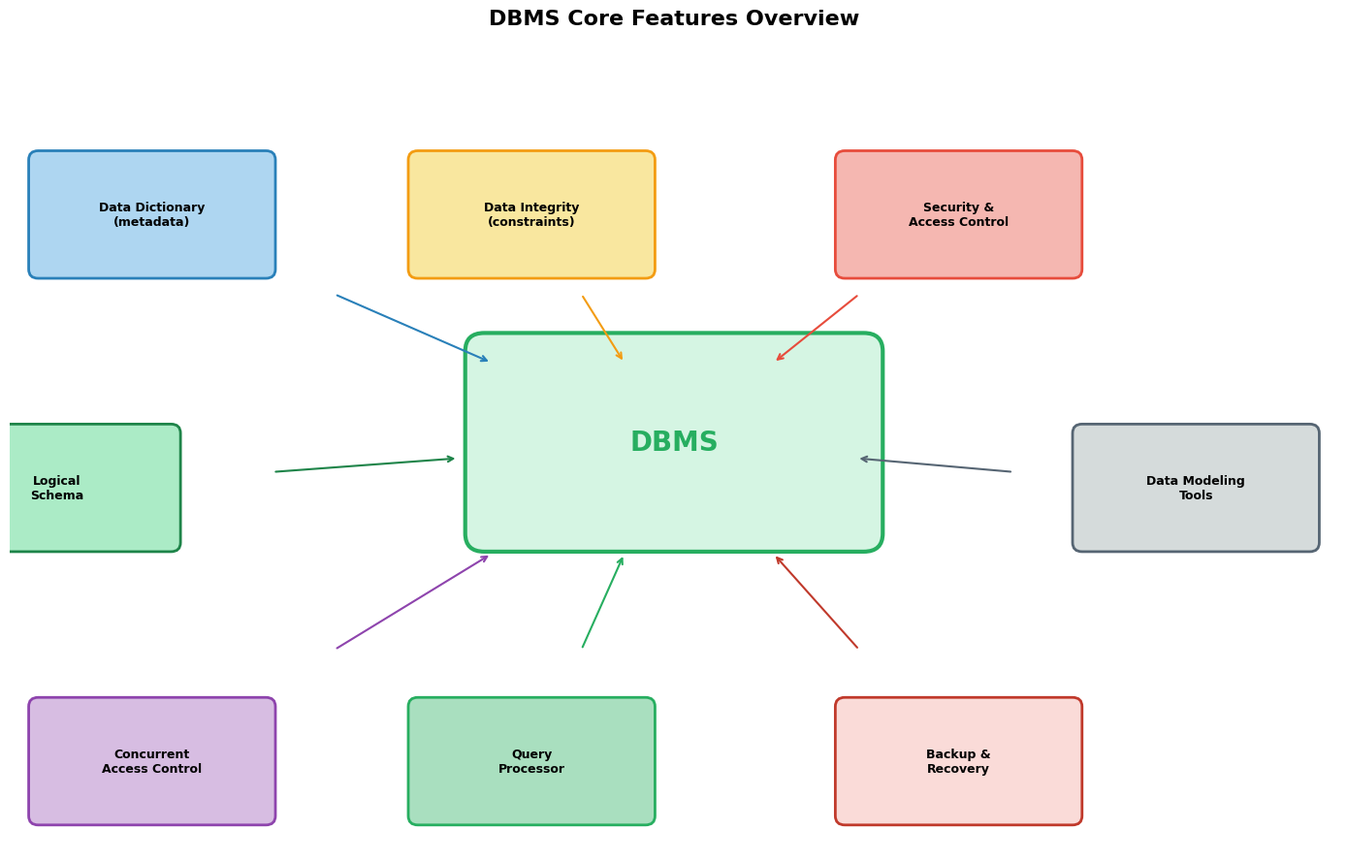

The matplotlib source for this figure:
%matplotlib inline

# === 中文字体配置 (Chinese Font Setup) ===
import matplotlib
import matplotlib.pyplot as plt
import matplotlib.font_manager as fm
import warnings
warnings.filterwarnings('ignore', category=UserWarning, module='matplotlib')

# 方法1: 全局设置 WenQuanYi Zen Hei 字体
plt.rcParams['font.sans-serif'] = ['WenQuanYi Zen Hei', 'Noto Sans CJK SC', 'DejaVu Sans']
plt.rcParams['axes.unicode_minus'] = False

# 方法2: 强制重建字体缓存（首次运行可能需要）
fm._load_fontmanager(try_read_cache=False)

# 验证
test_font = fm.findfont('WenQuanYi Zen Hei')
if 'WenQuanYi Zen Hei' in test_font or 'wqy' in test_font.lower():
    print('✅ 中文字体 WenQuanYi Zen Hei 已加载')
else:
    print(f'⚠️ WenQuanYi Zen Hei 未找到，使用: {test_font}')
    # Fallback: 直接注册字体文件
    font_path = '/usr/share/fonts/truetype/wqy/wqy-zenhei.ttc'
    if __import__('os').path.exists(font_path):
        fm.fontManager.addfont(font_path)
        plt.rcParams['font.sans-serif'] = ['WenQuanYi Zen Hei'] + plt.rcParams['font.sans-serif']
        print('✅ 已手动加载 WenQuanYi Zen Hei 字体文件')

import matplotlib.patches as mpatches


fig, ax = plt.subplots(1, 1, figsize=(14, 9))
ax.set_xlim(0, 14)
ax.set_ylim(0, 9)
ax.axis('off')
ax.set_title('DBMS Core Features Overview', fontsize=16, fontweight='bold')

# Central DBMS box
central = mpatches.FancyBboxPatch((5, 3.5), 4, 2, boxstyle='round,pad=0.2',
                                   facecolor='#d5f5e3', edgecolor='#27ae60', linewidth=3)
ax.add_patch(central)
ax.text(7, 4.5, 'DBMS', ha='center', va='center', fontsize=20, fontweight='bold', color='#27ae60')

# Feature boxes around the center
features = [
    ('Data Dictionary\n(metadata)', 1.5, 7, '#aed6f1', '#2980b9'),
    ('Data Integrity\n(constraints)', 5.5, 7, '#f9e79f', '#f39c12'),
    ('Security &\nAccess Control', 10, 7, '#f5b7b1', '#e74c3c'),
    ('Concurrent\nAccess Control', 1.5, 1, '#d7bde2', '#8e44ad'),
    ('Query\nProcessor', 5.5, 1, '#a9dfbf', '#27ae60'),
    ('Backup &\nRecovery', 10, 1, '#fadbd8', '#c0392b'),
    ('Data Modeling\nTools', 12.5, 4, '#d5dbdb', '#566573'),
    ('Logical\nSchema', 0.5, 4, '#abebc6', '#1e8449'),
]

for label, x, y, fcolor, ecolor in features:
    rect = mpatches.FancyBboxPatch((x - 1.2, y - 0.6), 2.4, 1.2,
                                    boxstyle='round,pad=0.1',
                                    facecolor=fcolor, edgecolor=ecolor, linewidth=2)
    ax.add_patch(rect)
    ax.text(x, y, label, ha='center', va='center', fontsize=9, fontweight='bold')
    # Draw line to center
    cx, cy = 7, 4.5
    ax.annotate('', xy=(cx + (x-cx)*0.35, cy + (y-cy)*0.35),
                xytext=(x + (cx-x)*0.35, y + (cy-y)*0.35),
                arrowprops=dict(arrowstyle='->', color=ecolor, lw=1.5))

plt.tight_layout()
plt.savefig('dbms_features.png', dpi=100, bbox_inches='tight')
plt.show()
print('DBMS provides all these features as a unified software layer.')


import sqlite3

# Create a database in memory
conn = sqlite3.connect(':memory:')
cursor = conn.cursor()

# Create DEPARTMENTS table
cursor.execute(
    'CREATE TABLE Departments ('
    '    DeptID TEXT PRIMARY KEY,'
    '    DeptName TEXT NOT NULL,'
    '    Building TEXT'
    ')'
)

# Create TEACHERS table
cursor.execute(
    'CREATE TABLE Teachers ('
    '    TeacherID TEXT PRIMARY KEY,'
    '    Name TEXT NOT NULL,'
    '    DeptID TEXT,'
    '    FOREIGN KEY (DeptID) REFERENCES Departments(DeptID)'
    ')'
)

# Create STUDENTS table
cursor.execute(
    'CREATE TABLE Students ('
    '    StudentID TEXT PRIMARY KEY,'
    '    Name TEXT NOT NULL,'
    '    Age INTEGER,'
    '    Email TEXT UNIQUE'
    ')'
)

# Create COURSES table
cursor.execute(
    'CREATE TABLE Courses ('
    '    CourseID TEXT PRIMARY KEY,'
    '    CourseName TEXT NOT NULL,'
    '    Credits INTEGER,'
    '    TeacherID TEXT,'
    '    FOREIGN KEY (TeacherID) REFERENCES Teachers(TeacherID)'
    ')'
)

# Create ENROLLMENTS table (junction table for M:N relationship)
cursor.execute(
    'CREATE TABLE Enrollments ('
    '    StudentID TEXT,'
    '    CourseID TEXT,'
    '    Grade TEXT,'
    '    PRIMARY KEY (StudentID, CourseID),'
    '    FOREIGN KEY (StudentID) REFERENCES Students(StudentID),'
    '    FOREIGN KEY (CourseID) REFERENCES Courses(CourseID)'
    ')'
)

print('Database schema created successfully!')
print()

# Check what tables exist (query the data dictionary!)
cursor.execute("SELECT name FROM sqlite_master WHERE type='table'")
tables = cursor.fetchall()
print('Tables in our database:')
for t in tables:
    print(f'  - {t[0]}')

conn.close()

import sqlite3

conn = sqlite3.connect(':memory:')
cursor = conn.cursor()

# Recreate tables
cursor.execute('CREATE TABLE Departments (DeptID TEXT PRIMARY KEY, DeptName TEXT NOT NULL, Building TEXT)')
cursor.execute('CREATE TABLE Teachers (TeacherID TEXT PRIMARY KEY, Name TEXT NOT NULL, DeptID TEXT, FOREIGN KEY (DeptID) REFERENCES Departments(DeptID))')
cursor.execute('CREATE TABLE Students (StudentID TEXT PRIMARY KEY, Name TEXT NOT NULL, Age INTEGER, Email TEXT UNIQUE)')
cursor.execute('CREATE TABLE Courses (CourseID TEXT PRIMARY KEY, CourseName TEXT NOT NULL, Credits INTEGER, TeacherID TEXT, FOREIGN KEY (TeacherID) REFERENCES Teachers(TeacherID))')
cursor.execute('CREATE TABLE Enrollments (StudentID TEXT, CourseID TEXT, Grade TEXT, PRIMARY KEY (StudentID, CourseID), FOREIGN KEY (StudentID) REFERENCES Students(StudentID), FOREIGN KEY (CourseID) REFERENCES Courses(CourseID))')

# Insert sample data
cursor.executemany('INSERT INTO Departments VALUES (?, ?, ?)', [
    ('D01', 'Science', 'Building A'),
    ('D02', 'Humanities', 'Building B'),
])

cursor.executemany('INSERT INTO Teachers VALUES (?, ?, ?)', [
    ('T01', 'Mr. Wang', 'D01'),
    ('T02', 'Ms. Li', 'D01'),
    ('T03', 'Mr. Chen', 'D02'),
])

cursor.executemany('INSERT INTO Students VALUES (?, ?, ?, ?)', [
    ('S001', 'Alice', 17, 'alice@school.com'),
    ('S002', 'Bob', 16, 'bob@school.com'),
    ('S003', 'Carol', 17, 'carol@school.com'),
    ('S004', 'David', 16, 'david@school.com'),
    ('S005', 'Eve', 17, 'eve@school.com'),
])

cursor.executemany('INSERT INTO Courses VALUES (?, ?, ?, ?)', [
    ('CS101', 'Computer Science', 4, 'T01'),
    ('MA101', 'Mathematics', 4, 'T02'),
    ('EN101', 'English', 3, 'T03'),
])

cursor.executemany('INSERT INTO Enrollments VALUES (?, ?, ?)', [
    ('S001', 'CS101', 'A'),
    ('S001', 'MA101', 'A-'),
    ('S002', 'CS101', 'B+'),
    ('S002', 'EN101', 'A'),
    ('S003', 'MA101', 'B'),
    ('S003', 'EN101', 'A-'),
    ('S004', 'CS101', 'A'),
    ('S005', 'MA101', 'B+'),
    ('S005', 'EN101', 'A'),
])

conn.commit()
print('Sample data inserted successfully!')
print()

# Query 1: Show all students
print('=== All Students ===')
cursor.execute('SELECT * FROM Students')
for row in cursor.fetchall():
    print(f'  {row}')

print()
# Query 2: Show the data dictionary (table info)
print('=== Data Dictionary for Students Table ===')
cursor.execute('PRAGMA table_info(Students)')
print(f'{"ID":<4} {"Name":<12} {"Type":<10} {"NotNull":<8} {"PK":<4}')
for col in cursor.fetchall():
    print(f'{col[0]:<4} {col[1]:<12} {col[2]:<10} {col[3]:<8} {col[5]:<4}')

print()
# Query 3: Join query - which students take which courses?
print('=== Student Enrollments (JOIN query) ===')
cursor.execute(
    'SELECT s.Name, c.CourseName, e.Grade '
    'FROM Enrollments e '
    'JOIN Students s ON e.StudentID = s.StudentID '
    'JOIN Courses c ON e.CourseID = c.CourseID '
    'ORDER BY s.Name'
)
print(f'{"Student":<10} {"Course":<20} {"Grade":<6}')
for row in cursor.fetchall():
    print(f'{row[0]:<10} {row[1]:<20} {row[2]:<6}')

conn.close()

import sqlite3

conn = sqlite3.connect(':memory:')
cursor = conn.cursor()

# Create sample tables
cursor.execute('CREATE TABLE Students (StudentID TEXT PRIMARY KEY, Name TEXT NOT NULL, Age INTEGER CHECK(Age >= 5 AND Age <= 100))')
cursor.execute('CREATE TABLE Courses (CourseID TEXT PRIMARY KEY, CourseName TEXT NOT NULL UNIQUE)')

# Explore the data dictionary using sqlite_master
print('=== sqlite_master: The Data Dictionary ===')
print('This is where SQLite stores metadata about all database objects.')
print()
cursor.execute('SELECT type, name, sql FROM sqlite_master')
for row in cursor.fetchall():
    print(f'Type: {row[0]}')
    print(f'Name: {row[1]}')
    print(f'SQL:  {row[2]}')
    print()

print('The data dictionary tells us everything about the database structure!')
print('It is automatically maintained by the DBMS.')

# Demonstrate integrity constraint
print()
print('=== Data Integrity Demo ===')
cursor.execute('INSERT INTO Students VALUES (?, ?, ?)', ('S001', 'Alice', 17))
print('Inserted Alice (age 17): OK')

try:
    cursor.execute('INSERT INTO Students VALUES (?, ?, ?)', ('S001', 'Bob', 16))
except sqlite3.IntegrityError as e:
    print(f'Tried to insert Bob with same ID S001: BLOCKED! Error: {e}')
    print('Primary Key constraint prevents duplicate IDs!')

try:
    cursor.execute('INSERT INTO Students VALUES (?, ?, ?)', ('S002', None, 16))
except sqlite3.IntegrityError as e:
    print(f'Tried to insert student with NULL name: BLOCKED! Error: {e}')
    print('NOT NULL constraint prevents empty names!')

conn.close()

import sqlite3

conn = sqlite3.connect(':memory:')
cursor = conn.cursor()

cursor.execute('CREATE TABLE Accounts (AccID TEXT PRIMARY KEY, Owner TEXT, Balance REAL)')
cursor.execute('INSERT INTO Accounts VALUES (?, ?, ?)', ('A001', 'Alice', 1000.0))
cursor.execute('INSERT INTO Accounts VALUES (?, ?, ?)', ('A002', 'Bob', 500.0))
conn.commit()

print('=== Transaction Demo: Transfer 200 from Alice to Bob ===')
print()

# Show initial state
cursor.execute('SELECT * FROM Accounts')
print('Before transfer:')
for row in cursor.fetchall():
    print(f'  {row[0]}: {row[1]} - Balance: {row[2]}')

# Perform transfer as a transaction
try:
    cursor.execute('UPDATE Accounts SET Balance = Balance - 200 WHERE AccID = ?', ('A001',))
    cursor.execute('UPDATE Accounts SET Balance = Balance + 200 WHERE AccID = ?', ('A002',))
    conn.commit()  # Both succeed -> commit
    print('\nTransfer successful! Transaction committed.')
except Exception as e:
    conn.rollback()  # If any fails -> rollback ALL
    print(f'\nTransfer failed! Transaction rolled back. Error: {e}')

# Show final state
cursor.execute('SELECT * FROM Accounts')
print('\nAfter transfer:')
for row in cursor.fetchall():
    print(f'  {row[0]}: {row[1]} - Balance: {row[2]}')

print('\nNote: Both operations (debit Alice, credit Bob) succeed or fail TOGETHER.')
print('This is the Atomicity property of ACID.')

conn.close()

print('=' * 60)
print('Exercise 1 Answers:')
print('=' * 60)
print('1. Users/Applications (用户/应用程序)')
print('2. Data Dictionary (数据字典)')
print('3. Locking (锁定)')
print('4. Atomicity (原子性)')
print()
print('=' * 60)
print('Exercise 2 Answers:')
print('=' * 60)
print()
print('1. Data Independence:')
print('   The ability to change the physical storage or logical')
print('   structure without affecting application programs.')
print('   Example: Moving the database to a faster disk does not')
print('   require changing any application code.')
print()
print('2. Lost Update Problem:')
print('   Two users read the same data simultaneously, both modify')
print('   it, and the second write overwrites the first.')
print('   DBMS solution: Use locking to ensure only one user can')
print('   modify the data at a time.')
print()
print('3. Three constraint types:')
print('   - NOT NULL: prevents empty values in required fields')
print('   - PRIMARY KEY: ensures unique identification of records')
print('   - FOREIGN KEY: ensures referential integrity between tables')
print()
print('=' * 60)
print('Exercise 4 Key Points:')
print('=' * 60)
print('For a small coffee shop:')
print('  Pro DBMS: data integrity, backup, future growth')
print('  Pro file: simpler, cheaper, sufficient for small scale')
print('  Recommendation: start with simple solution (e.g. SQLite),')
print('  which gives DBMS benefits without complexity overhead.')
